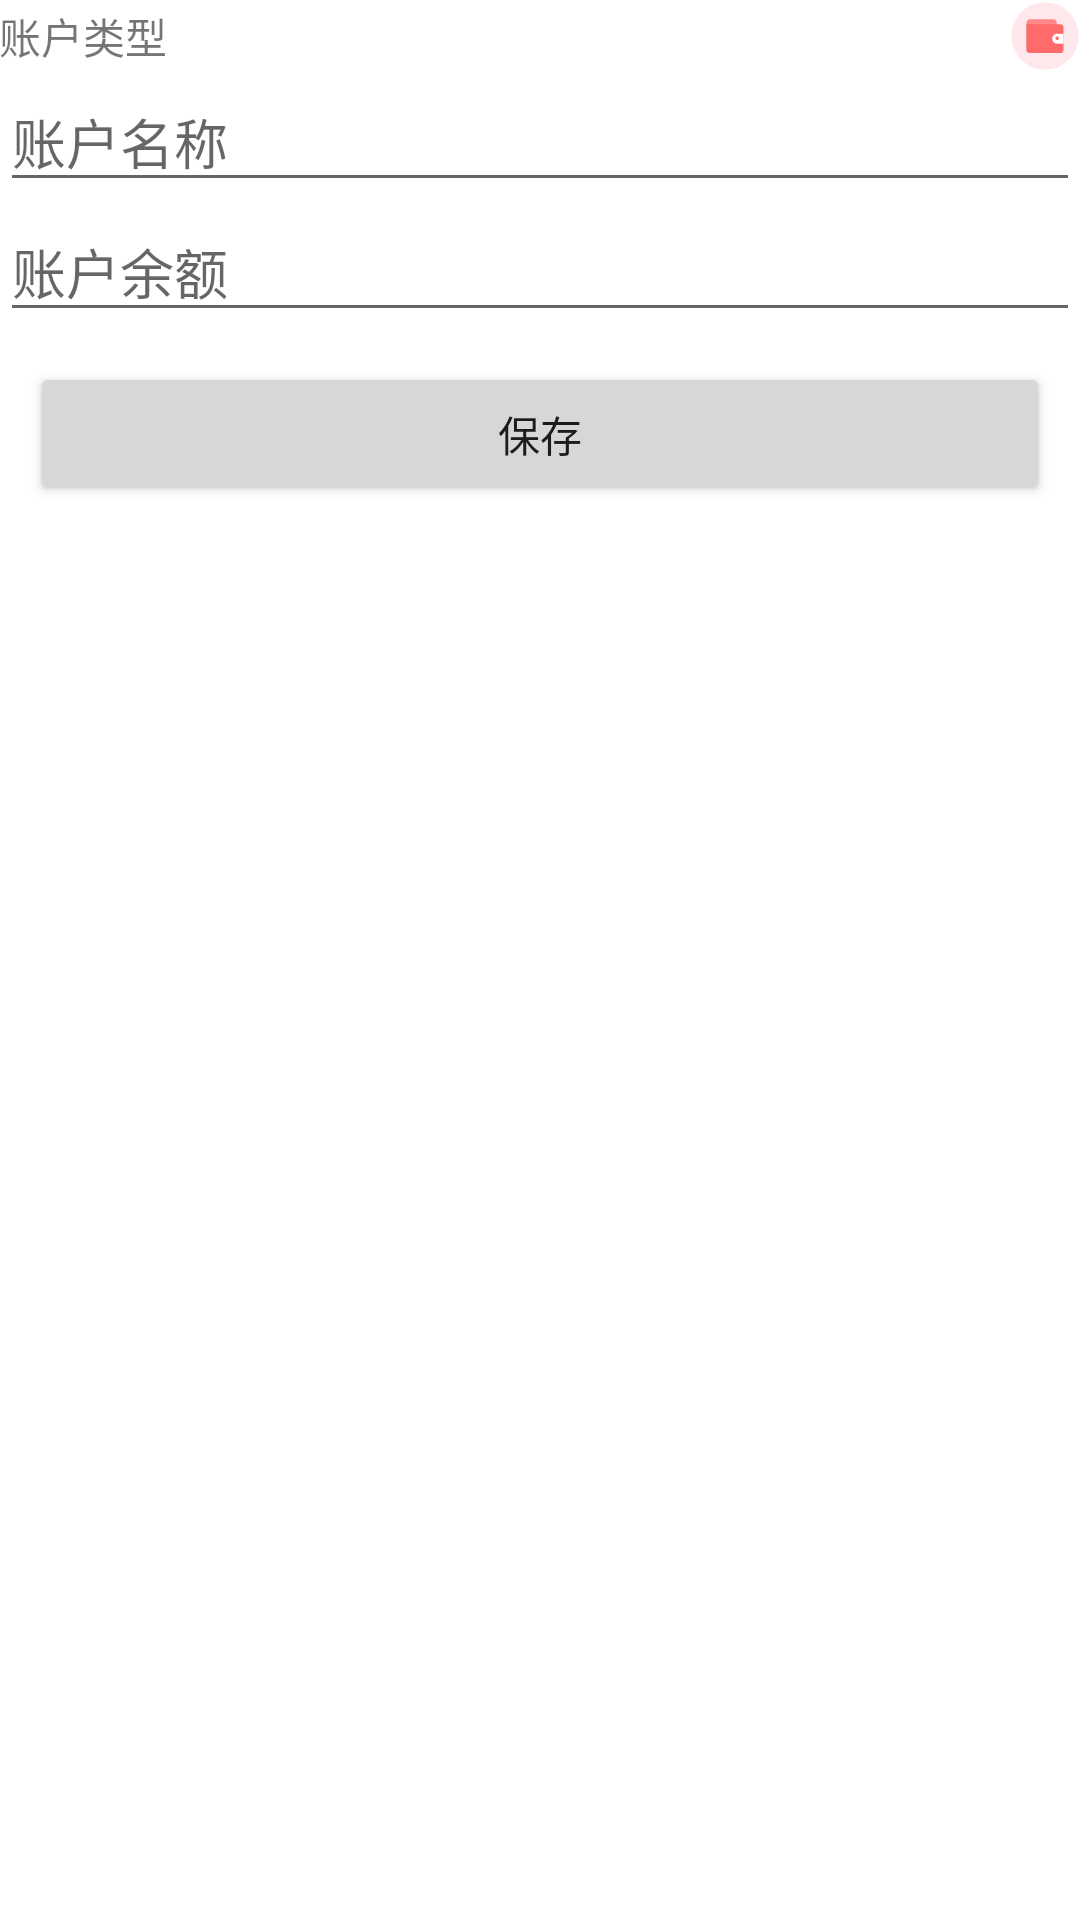

Reconstruct the res/layout file that produces this screen, plus the resources it refers to.
<!-- AndroidManifest.xml: application theme Theme.XBH_Ledger -->
<!-- res/layout/activity_acc_add.xml -->
<?xml version="1.0" encoding="utf-8"?>
<LinearLayout xmlns:android="http://schemas.android.com/apk/res/android"
    xmlns:tools="http://schemas.android.com/tools"
    android:layout_width="match_parent"
    android:layout_height="match_parent"
    android:fitsSystemWindows="true"
    android:orientation="vertical"
    tools:context=".activity.AccAddActivity">

    <LinearLayout
        android:layout_width="match_parent"
        android:layout_height="wrap_content"
        android:orientation="vertical">

        <LinearLayout
            android:layout_width="match_parent"
            android:layout_height="wrap_content"
            android:gravity="center"
            android:orientation="horizontal"
            android:padding="@dimen/item_padding">

            <TextView
                android:layout_width="0dp"
                android:layout_height="wrap_content"
                android:layout_weight="1"
                android:text="@string/dict_acc_type" />

            <ImageView
                android:id="@+id/iv_acc_icon"
                android:layout_width="wrap_content"
                android:layout_height="wrap_content"
                android:src="@drawable/ic_other_acc"
                android:layout_marginEnd="@dimen/padding_m"/>

            <TextView
                android:id="@+id/tv_acc_type"
                android:layout_width="wrap_content"
                android:layout_height="wrap_content" />
        </LinearLayout>

        <EditText
            android:id="@+id/et_acc_name"
            android:layout_width="match_parent"
            android:layout_height="wrap_content"
            android:hint="@string/dict_acc_name"
            android:inputType="text"
            tools:ignore="Autofill" />

        <EditText
            android:id="@+id/et_acc_balance"
            android:layout_width="match_parent"
            android:layout_height="wrap_content"
            android:hint="@string/dict_acc_balance"
            android:inputType="numberDecimal"
            tools:ignore="Autofill" />

    </LinearLayout>

    <Button
        android:id="@+id/btn_save"
        android:layout_width="match_parent"
        android:layout_height="wrap_content"
        android:layout_margin="@dimen/common_padding"
        android:text="保存" />

</LinearLayout>
<!-- resources referenced by this layout -->
<resources>
  <dimen name="common_padding">10dp</dimen>
  <!-- drawable ic_other_acc (drawable) -->
  <vector android:autoMirrored="true" android:height="24dp"
      android:viewportHeight="1024" android:viewportWidth="1024"
      android:width="24dp" xmlns:android="http://schemas.android.com/apk/res/android">
      <path android:fillColor="#FEE8EB" android:pathData="M512,512m-480,0a480,480 0,1 0,960 0,480 480,0 1,0 -960,0Z"/>
      <path android:fillColor="#FF8888" android:pathData="M640,275.2c19.2,0 38.4,19.2 38.4,44.8v384c0,25.6 -19.2,44.8 -38.4,44.8H288c-19.2,0 -38.4,-19.2 -38.4,-44.8V320c0,-25.6 19.2,-44.8 38.4,-44.8H640"/>
      <path android:fillColor="#FF6B6A" android:pathData="M774.4,384v332.8c0,19.2 -19.2,38.4 -44.8,38.4H294.4c-25.6,0 -44.8,-19.2 -44.8,-38.4V345.6h480c25.6,0 44.8,12.8 44.8,38.4z"/>
      <path android:fillColor="#FFFFFF" android:pathData="M684.8,480c-38.4,0 -70.4,32 -70.4,70.4s32,70.4 70.4,70.4h89.6L774.4,480h-89.6zM684.8,569.6c-12.8,0 -25.6,-12.8 -25.6,-25.6s12.8,-25.6 25.6,-25.6 25.6,12.8 25.6,25.6 -12.8,25.6 -25.6,25.6z"/>
  </vector>
  <string name="dict_acc_balance">账户余额</string>
  <string name="dict_acc_name">账户名称</string>
  <string name="dict_acc_type">账户类型</string>
  <style name="Theme.XBH_Ledger" parent="Theme.MaterialComponents.DayNight.DarkActionBar">
          
          <item name="colorPrimary">@color/purple_500</item>
          <item name="colorPrimaryVariant">@color/purple_700</item>
          <item name="colorOnPrimary">@color/white</item>
          
          <item name="colorSecondary">@color/teal_200</item>
          <item name="colorSecondaryVariant">@color/teal_700</item>
          <item name="colorOnSecondary">@color/black</item>
          
          <item name="android:statusBarColor" tools:targetApi="l">?attr/colorPrimaryVariant</item>
      </style>
  <color name="purple_500">#009BEE</color>
  <color name="purple_700">#1FA5FF</color>
  <color name="white">#FFFFFFFF</color>
  <color name="teal_200">#FF03DAC5</color>
  <color name="teal_700">#FF018786</color>
  <color name="black">#FF000000</color>
</resources>
